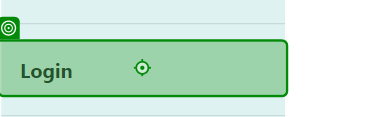
Task: Creating a UiPath automation process to automaticly test the web application and track any entries
Workflow: Login

Step 1: click on the link 'Login' in window 'Home Page - Connected Office: Device Management' (chrome.exe)

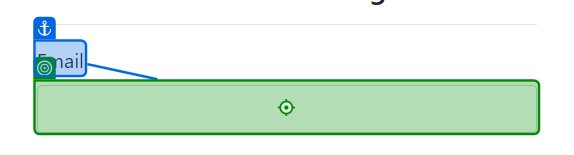
Step 2: type [sUser] into the text box in window 'Log in - Connected Office: Device Management' (chrome.exe)

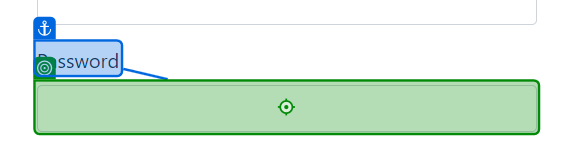
Step 3: type a value into the text box in window 'Log in - Connected Office: Device Management' (chrome.exe)

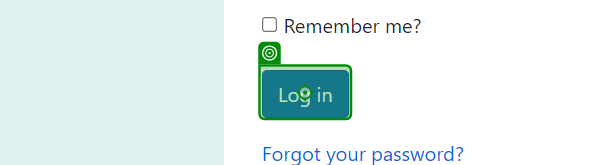
Step 4: click on the button 'login-submit' in window 'Log in - Connected Office: Device Management' (chrome.exe)
